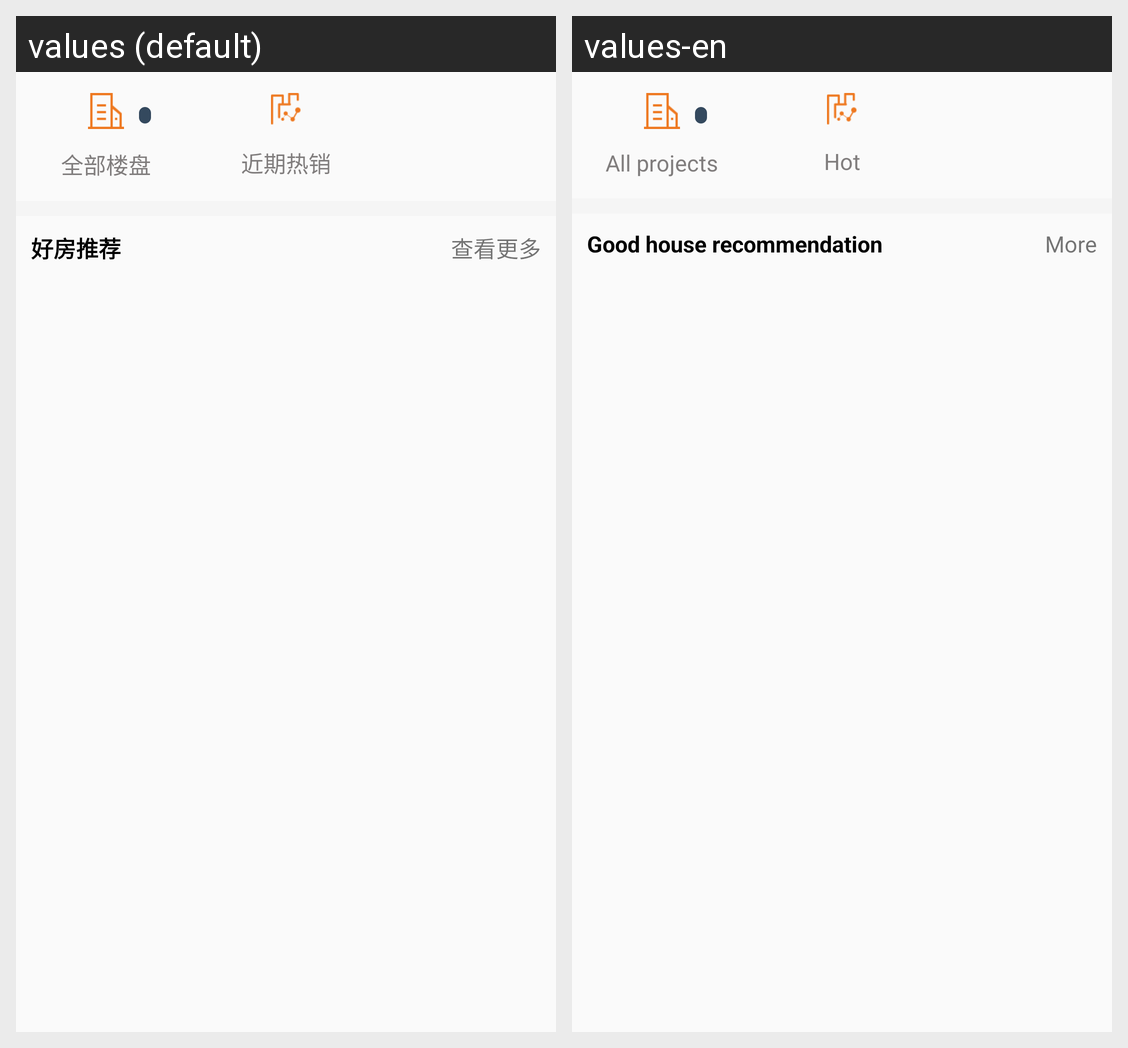

Locale-by-locale string values for the Android screen shown in this grid:
Android screen res/layout/nest_scrollview_layout.xml rendered under 2 locales, left to right: values (default), values-en. Device: Nexus 5 (rendered at 1080×1920; each locale shown at half size, 540×960, under a caption strip naming it); theme ActivtyTheme.
Strings drawn on this screen, with the default value and each locale's value (text and hints the layout hard-codes, and strings that could not be matched under every locale, appear in the picture but are not listed):

all_building
  values: 全部楼盘
  values-en: All projects

hot_sale
  values: 近期热销
  values-en: Hot

house_suggest
  values: 好房推荐
  values-en: Good house recommendation

view_more
  values: 查看更多
  values-en: More
